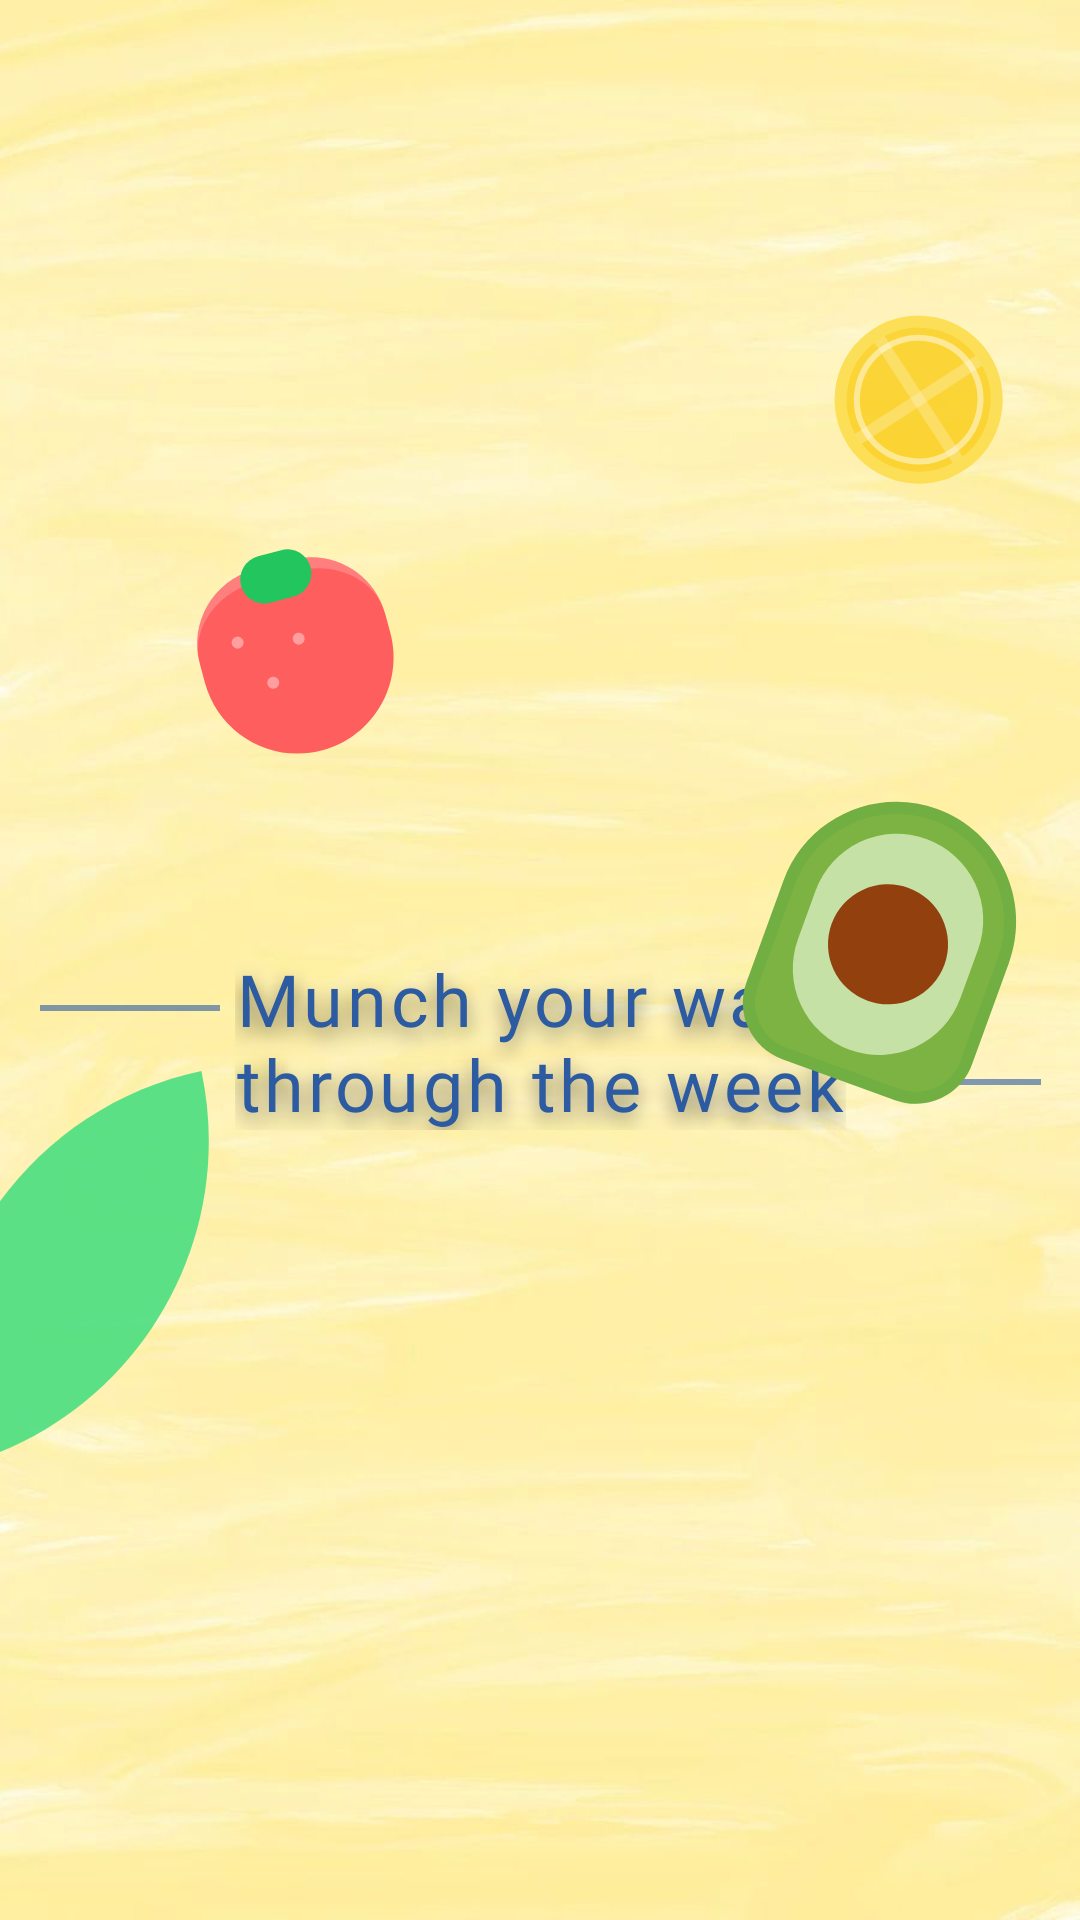

Android layout source for this screen:
<!-- AndroidManifest.xml: application theme Theme.FoodPlanner -->
<!-- res/layout/fragment_splash.xml -->
<?xml version="1.0" encoding="utf-8"?>
<androidx.constraintlayout.widget.ConstraintLayout xmlns:android="http://schemas.android.com/apk/res/android"
    xmlns:app="http://schemas.android.com/apk/res-auto"
    xmlns:tools="http://schemas.android.com/tools"
    android:id="@+id/main"
    android:layout_width="match_parent"
    android:layout_height="match_parent"
    android:background="@drawable/splash_bg"
    tools:context=".presentation.splash.SplashFragment">

    <ImageView
        android:id="@+id/iv_avocado"
        android:layout_width="wrap_content"
        android:layout_height="wrap_content"
        android:layout_marginEnd="10dp"
        android:layout_marginBottom="10dp"
        android:elevation="2dp"
        app:layout_constraintBottom_toBottomOf="parent"
        app:layout_constraintEnd_toEndOf="parent"
        app:layout_constraintTop_toTopOf="parent"
        app:srcCompat="@drawable/splash_avocado" />


    <ImageView
        android:id="@+id/iv_lemon"
        android:layout_width="wrap_content"
        android:layout_height="wrap_content"
        android:layout_marginTop="100dp"
        android:layout_marginEnd="20dp"
        android:elevation="2dp"
        app:layout_constraintEnd_toEndOf="parent"
        app:layout_constraintTop_toTopOf="parent"
        app:srcCompat="@drawable/splash_lemon" />

    <ImageView
        android:id="@+id/iv_tomato"
        android:layout_width="wrap_content"
        android:layout_height="wrap_content"
        android:layout_marginStart="60dp"
        android:layout_marginTop="180dp"
        android:elevation="2dp"
        app:layout_constraintStart_toStartOf="parent"
        app:layout_constraintTop_toTopOf="parent"
        app:srcCompat="@drawable/splash_tomato" />

    <ImageView
        android:id="@+id/iv_leaf"
        android:layout_width="wrap_content"
        android:layout_height="wrap_content"
        android:layout_marginBottom="150dp"
        android:elevation="2dp"
        app:layout_constraintBottom_toBottomOf="parent"
        app:layout_constraintStart_toStartOf="parent"
        app:srcCompat="@drawable/splash_leaf" />


    <ImageView
        android:id="@+id/logo"
        android:layout_width="wrap_content"
        android:layout_height="wrap_content"
        android:elevation="4dp"
        app:layout_constraintBottom_toBottomOf="parent"
        app:layout_constraintEnd_toEndOf="parent"
        app:layout_constraintStart_toStartOf="parent"
        app:layout_constraintTop_toTopOf="parent"
        app:srcCompat="@drawable/logo" />


    <View
        android:id="@+id/line_left"
        android:layout_width="60dp"
        android:layout_height="2dp"
        android:layout_marginTop="15dp"
        android:layout_marginEnd="5dp"
        android:alpha="0.6"
        android:background="@color/primaryColor"
        app:layout_constraintEnd_toStartOf="@+id/tv_slogan"
        app:layout_constraintHorizontal_chainStyle="packed"
        app:layout_constraintStart_toStartOf="parent"
        app:layout_constraintTop_toTopOf="@+id/tv_slogan" />

    <TextView
        android:id="@+id/tv_slogan"
        android:layout_width="wrap_content"
        android:layout_height="wrap_content"
        android:layout_marginTop="0dp"
        android:fontFamily="@font/poppins_bold"
        android:includeFontPadding="false"
        android:letterSpacing="0.05"
        android:shadowColor="#80000000"
        android:shadowDy="8"
        android:shadowRadius="16"
        android:text="@string/slogan"
        android:textColor="@color/primaryColor"
        android:textSize="24sp"
        app:layout_constraintEnd_toStartOf="@+id/line_right"
        app:layout_constraintStart_toEndOf="@+id/line_left"
        app:layout_constraintTop_toBottomOf="@+id/logo" />

    <View
        android:id="@+id/line_right"
        android:layout_width="60dp"
        android:layout_height="2dp"
        android:layout_marginStart="5dp"
        android:layout_marginBottom="15dp"
        android:alpha="0.6"
        android:background="@color/primaryColor"
        app:layout_constraintBottom_toBottomOf="@+id/tv_slogan"
        app:layout_constraintEnd_toEndOf="parent"
        app:layout_constraintStart_toEndOf="@+id/tv_slogan" />

</androidx.constraintlayout.widget.ConstraintLayout>
<!-- resources referenced by this layout -->
<resources>
  <color name="primaryColor">#2D5BA1</color>
  <!-- drawable splash_avocado (drawable) -->
  <vector xmlns:android="http://schemas.android.com/apk/res/android"
      android:width="108dp"
      android:height="118dp"
      android:viewportWidth="108"
      android:viewportHeight="118">
    <path
        android:pathData="M19.15,37.59C26.71,16.83 49.66,6.13 70.42,13.68C91.18,21.24 101.88,44.19 94.33,64.95L82.02,98.78C78.24,109.16 66.76,114.51 56.38,110.73L18.79,97.05C8.41,93.27 3.06,81.8 6.84,71.42L19.15,37.59Z"
        android:fillColor="#7CB342"/>
    <path
        android:pathData="M69.74,15.56C89.46,22.74 99.63,44.54 92.45,64.27L80.14,98.09C76.74,107.44 66.41,112.25 57.07,108.85L19.48,95.17C10.14,91.77 5.32,81.44 8.72,72.1L21.03,38.27C28.21,18.55 50.02,8.38 69.74,15.56Z"
        android:strokeAlpha="0.1"
        android:strokeWidth="4"
        android:fillColor="#00000000"
        android:strokeColor="#15803D"/>
    <path
        android:pathData="M66.79,23.64L66.79,23.64A28.8,28.8 65,0 1,84.01 60.55L78.12,76.72A28.8,28.8 65,0 1,41.21 93.93L41.21,93.93A28.8,28.8 65,0 1,24 57.02L29.88,40.85A28.8,28.8 65,0 1,66.79 23.64z"
        android:fillColor="#C5E1A5"/>
    <path
        android:pathData="M60.85,39.98L60.85,39.98A20,20 65,0 1,72.8 65.62L72.8,65.62A20,20 65,0 1,47.17 77.57L47.17,77.57A20,20 65,0 1,35.21 51.93L35.21,51.93A20,20 65,0 1,60.85 39.98z"
        android:fillColor="#92400E"/>
  </vector>
  <!-- drawable splash_bg: png bitmap (drawable, 529298 bytes) -->
  <!-- drawable splash_leaf (drawable) -->
  <vector xmlns:android="http://schemas.android.com/apk/res/android"
      android:width="70dp"
      android:height="133dp"
      android:viewportWidth="70"
      android:viewportHeight="133">
    <path
        android:pathData="M-19.13,132.84C-31.99,72.33 6.63,12.86 67.13,-0V-0V-0C79.99,60.5 41.37,119.98 -19.13,132.84V132.84V132.84Z"
        android:strokeAlpha="0.9"
        android:fillColor="#4ADE80"
        android:fillAlpha="0.9"/>
  </vector>
  <!-- drawable splash_lemon (drawable) -->
  <vector xmlns:android="http://schemas.android.com/apk/res/android"
      android:width="67dp"
      android:height="67dp"
      android:viewportWidth="67"
      android:viewportHeight="67">
    <path
        android:pathData="M39.031,5.822L39.031,5.822A28,28 71.699,0 1,60.598 39.031L60.598,39.031A28,28 71.699,0 1,27.388 60.598L27.388,60.598A28,28 77.99,0 1,5.822 27.388L5.822,27.388A28,28 77.99,0 1,39.031 5.822z"
        android:strokeAlpha="0.8"
        android:fillColor="#FACC15"
        android:fillAlpha="0.8"/>
    <path
        android:pathData="M38.615,7.778L38.615,7.778A26,26 0,0 1,58.641 38.615L58.641,38.615A26,26 0,0 1,27.804 58.641L27.804,58.641A26,26 0,0 1,7.778 27.804L7.778,27.804A26,26 0,0 1,38.615 7.778z"
        android:strokeAlpha="0.4"
        android:strokeWidth="4"
        android:fillColor="#00000000"
        android:strokeColor="#FEF08A"
        android:fillAlpha="0.8"/>
    <path
        android:pathData="M37.495,13.067L37.495,13.067A20.592,20.592 57,0 1,53.356 37.491L53.356,37.491A20.592,20.592 57,0 1,28.933 53.351L28.933,53.351A20.592,20.592 57,0 1,13.072 28.928L13.072,28.928A20.592,20.592 57,0 1,37.495 13.067z"
        android:strokeAlpha="0.48"
        android:strokeWidth="2"
        android:fillColor="#00000000"
        android:strokeColor="#ffffff"
        android:fillAlpha="0.8"/>
    <path
        android:pathData="M52.253,18.46l2.181,3.359l-40.258,26.144l-2.181,-3.359z"
        android:strokeAlpha="0.8"
        android:fillColor="#ffffff"
        android:fillAlpha="0.24"/>
    <path
        android:pathData="M18.463,14.17l3.359,-2.181l26.144,40.258l-3.359,2.181z"
        android:strokeAlpha="0.8"
        android:fillColor="#ffffff"
        android:fillAlpha="0.24"/>
  </vector>
  <!-- drawable splash_tomato: vector/xml drawable (drawable, 2412 chars, omitted) -->
  <string name="slogan">"Munch your way\nthrough the week"</string>
  <style name="Theme.FoodPlanner" parent="Base.Theme.FoodPlanner" />
  <style name="Base.Theme.FoodPlanner" parent="Theme.Material3.DayNight.NoActionBar">
          
          
  
      </style>
</resources>
